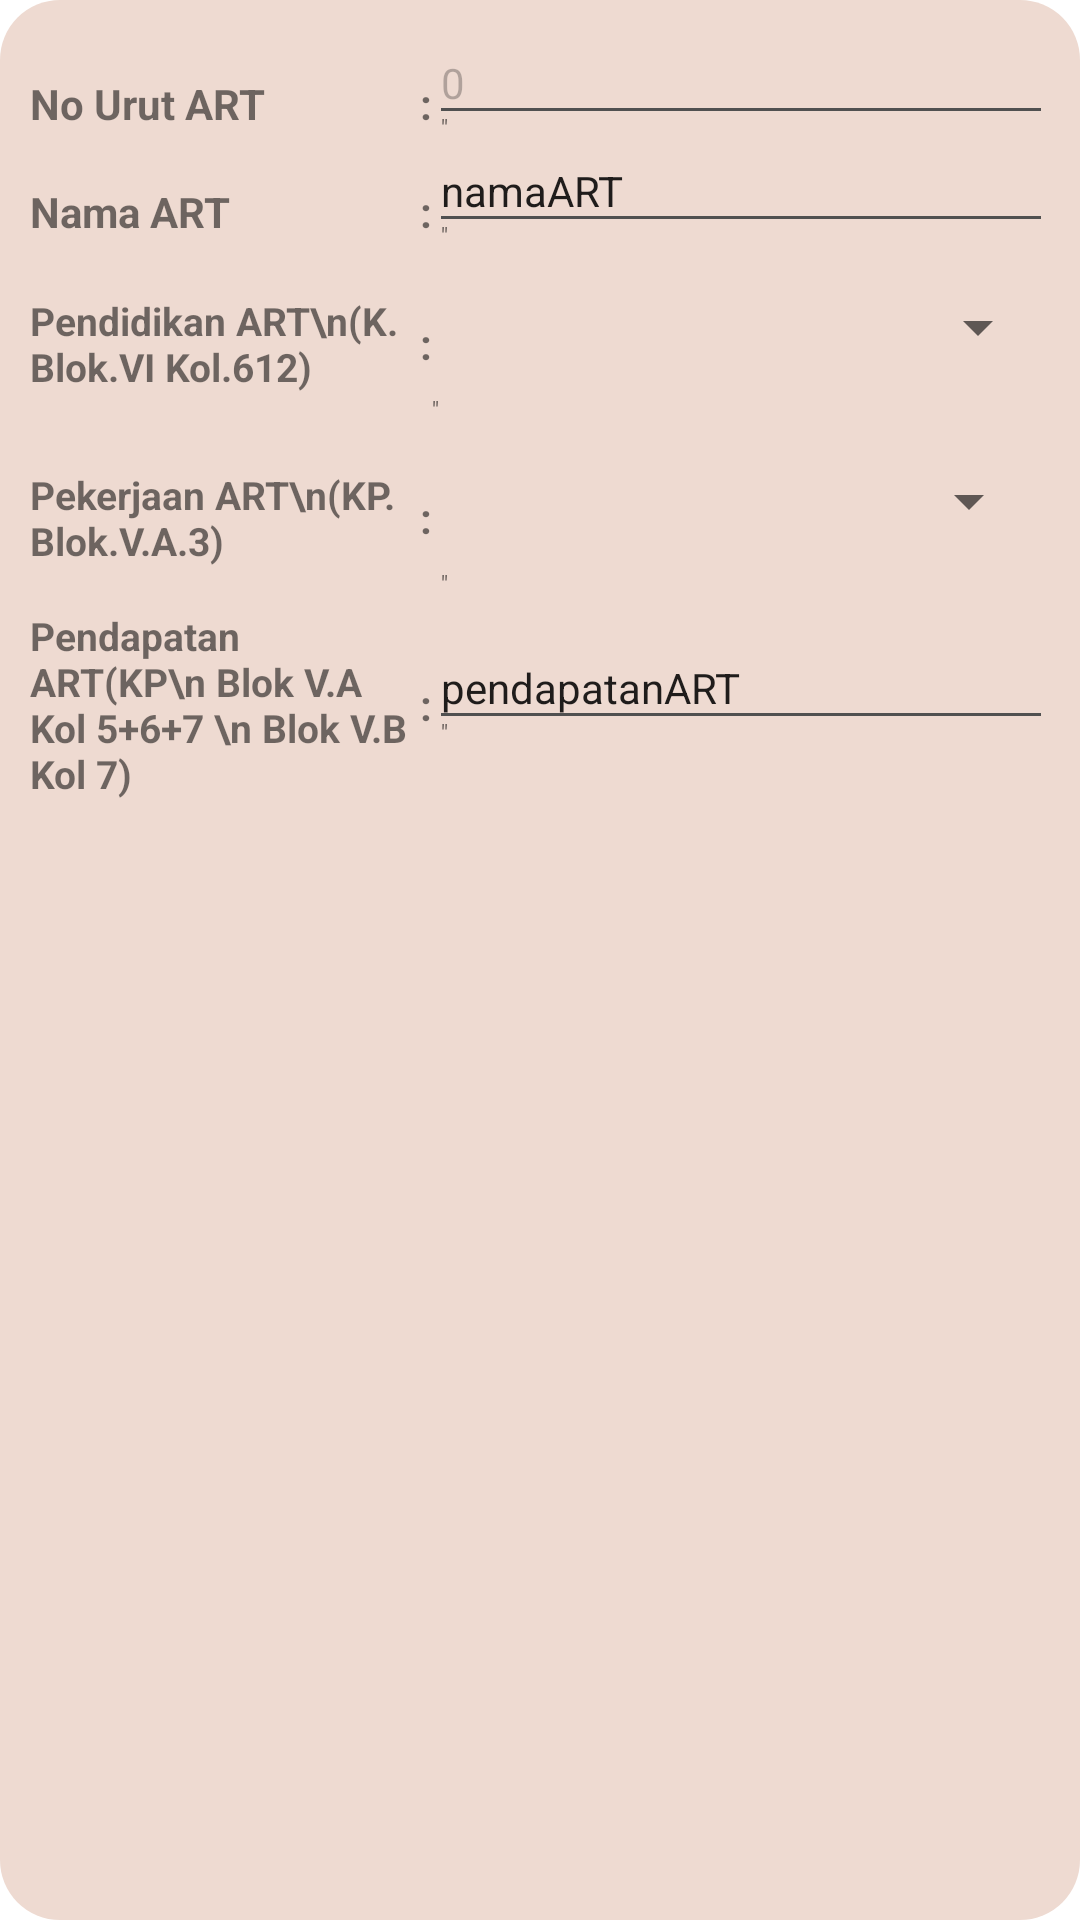

Write the Android layout XML for this screen, with the resource values it uses.
<!-- AndroidManifest.xml: application theme Theme.Siemas -->
<!-- res/layout/activity_input_pemeriksaan_pml_listitem.xml -->
<?xml version="1.0" encoding="utf-8"?>
<TableLayout
    xmlns:android="http://schemas.android.com/apk/res/android"
    android:layout_width="fill_parent"
    android:layout_height="wrap_content"
    android:background="@drawable/bg_input_grey"
    android:paddingHorizontal="10dp"
    android:paddingVertical="15dp"
    android:layout_marginVertical="5dp"
    >
    <TableRow android:layout_width="match_parent" >
        <TextView
            android:layout_width="130dp"
            android:layout_height="wrap_content"
            android:textSize="14dp"
            android:layout_column="1"
            android:textStyle="bold"
            android:text="No Urut ART"
            android:layout_marginTop="10dp"
            >
        </TextView>
        <TextView
        android:layout_width="wrap_content"
        android:layout_height="wrap_content"
        android:textSize="14dp"
        android:layout_column="1"
        android:textStyle="bold"
            android:layout_marginTop="10dp"
        android:text=":">
         </TextView>

        <androidx.appcompat.widget.LinearLayoutCompat
            android:layout_width="fill_parent"
            android:layout_height="wrap_content"
            android:layout_weight="1"
            android:orientation="vertical"
            android:padding="3dp">

            <com.google.android.material.textfield.TextInputEditText
                android:id="@+id/nuART"
                android:layout_width="match_parent"
                android:layout_height="wrap_content"
                android:enabled="false"
                android:inputType="number"
                android:text="0"
                android:textSize="14dp"
                android:background="@drawable/textedit_line"
                ></com.google.android.material.textfield.TextInputEditText>
            <TextView
                android:id="@+id/nuARTlama"
                android:layout_width="match_parent"
                android:layout_height="wrap_content"
                android:text="''"
                android:textSize="8dp">
            </TextView>
        </androidx.appcompat.widget.LinearLayoutCompat>
    </TableRow>
    <TableRow>
        <TextView
            android:layout_width="120dp"
            android:layout_height="wrap_content"
            android:textSize="14dp"
            android:layout_column="1"
            android:textStyle="bold"
            android:text="Nama ART"

            android:layout_marginTop="10dp"
            >
        </TextView>
        <TextView
            android:layout_width="wrap_content"
            android:layout_height="wrap_content"
            android:textSize="14dp"
            android:layout_column="1"
            android:textStyle="bold"
            android:text=":"
            android:layout_marginTop="10dp">
        </TextView>
        <androidx.appcompat.widget.LinearLayoutCompat
            android:layout_width="fill_parent"
            android:layout_height="wrap_content"
            android:layout_weight="1"
            android:orientation="vertical"
            android:padding="3dp"
            >

            <com.google.android.material.textfield.TextInputEditText
                android:id="@+id/namaART"
                android:layout_width="match_parent"
                android:layout_height="wrap_content"
                android:inputType="number"
                android:text="namaART"
                android:textSize="14dp"
                android:background="@drawable/textedit_line"
                ></com.google.android.material.textfield.TextInputEditText>
            <TextView
                android:id="@+id/namaARTlama"
                android:layout_width="match_parent"
                android:layout_height="wrap_content"
                android:text="''"
                android:textSize="8dp">
            </TextView>
        </androidx.appcompat.widget.LinearLayoutCompat>
    </TableRow>
    <TableRow android:layout_height="wrap_content"
        android:gravity="center_vertical">
        <TextView
            android:layout_width="120dp"
            android:layout_height="wrap_content"
            android:textSize="13dp"
            android:layout_column="1"
            android:textStyle="bold"
            android:text="Pendidikan ART\n(K. Blok.VI Kol.612)"
            >
        </TextView>
        <TextView
            android:layout_width="wrap_content"
            android:layout_height="wrap_content"
            android:textSize="14dp"
            android:layout_column="1"
            android:textStyle="bold"
            android:text=":">
        </TextView>

        <androidx.appcompat.widget.LinearLayoutCompat
            android:layout_width="fill_parent"
            android:layout_height="wrap_content"
            android:layout_weight="1"
            android:orientation="vertical"
            android:padding="0dp"
            >
            <Spinner
                android:id="@+id/pendidikanART"
                android:layout_width="fill_parent"
                android:layout_weight="1"
                android:layout_height="wrap_content"
                android:layout_marginVertical="10dp"
                android:singleLine="false"
                android:spinnerMode="dialog"
                >
            </Spinner>
            <TextView
                android:id="@+id/pendidikanARTlama"
                android:layout_width="match_parent"
                android:layout_height="wrap_content"
                android:text="''"
                android:textSize="8dp">
            </TextView>
        </androidx.appcompat.widget.LinearLayoutCompat>
    </TableRow>
    <TableRow
        android:layout_height="wrap_content"
        android:gravity="center_vertical">
        <TextView
            android:layout_width="120dp"
            android:layout_height="wrap_content"
            android:textSize="13dp"
            android:layout_column="1"
            android:textStyle="bold"
            android:text="Pekerjaan ART\n(KP. Blok.V.A.3)"
            >
        </TextView>
        <TextView
            android:layout_width="wrap_content"
            android:layout_height="wrap_content"
            android:textSize="14dp"
            android:layout_column="1"
            android:textStyle="bold"
            android:text=":">
        </TextView>

        <androidx.appcompat.widget.LinearLayoutCompat
            android:layout_width="fill_parent"
            android:layout_height="wrap_content"
            android:layout_weight="1"
            android:orientation="vertical"
            android:padding="3dp">

            <Spinner
                android:id="@+id/pekerjaanART"
                android:layout_width="fill_parent"
                android:layout_weight="1"
                android:layout_height="wrap_content"
                android:layout_marginVertical="10dp"
                android:singleLine="false"
                android:spinnerMode="dialog"
                >
            </Spinner>

            <TextView
                android:id="@+id/pekerjaanARTlama"
                android:layout_width="match_parent"
                android:layout_height="wrap_content"
                android:text="''"
                android:textSize="8dp">
            </TextView>
        </androidx.appcompat.widget.LinearLayoutCompat>
    </TableRow>
    <TableRow
        android:layout_height="wrap_content"
        android:gravity="center_vertical">
        <TextView
            android:layout_width="120dp"
            android:layout_height="wrap_content"
            android:textSize="13dp"
            android:layout_column="1"
            android:textStyle="bold"
            android:text="Pendapatan ART(KP\n Blok V.A Kol 5+6+7 \n Blok V.B Kol 7)"
            >
        </TextView>
        <TextView
            android:layout_width="wrap_content"
            android:layout_height="wrap_content"
            android:textSize="14dp"
            android:layout_column="1"
            android:textStyle="bold"
            android:text=":">
        </TextView>

        <androidx.appcompat.widget.LinearLayoutCompat
            android:layout_width="fill_parent"
            android:layout_height="wrap_content"
            android:layout_weight="1"
            android:orientation="vertical"
            android:padding="3dp">

            <com.google.android.material.textfield.TextInputEditText
                android:id="@+id/pendapatanART"
                android:layout_width="match_parent"
                android:layout_height="wrap_content"
                android:inputType="number"
                android:text="pendapatanART"
                android:textSize="14dp"
                android:background="@drawable/textedit_line"
                ></com.google.android.material.textfield.TextInputEditText>
            <TextView
                android:id="@+id/pendapatanARTlama"
                android:layout_width="match_parent"
                android:layout_height="wrap_content"
                android:text="''"
                android:textSize="8dp">
            </TextView>
        </androidx.appcompat.widget.LinearLayoutCompat>
    </TableRow>
</TableLayout>
<!-- resources referenced by this layout -->
<resources>
  <!-- drawable bg_input_grey (drawable) -->
  <?xml version="1.0" encoding="utf-8"?>
  <shape xmlns:android="http://schemas.android.com/apk/res/android">
      <solid android:color="@color/cream"></solid>
      <corners android:radius="20dp"></corners>
  </shape>
  <!-- drawable textedit_line (drawable) -->
  <?xml version="1.0" encoding="utf-8"?>
  <layer-list xmlns:android="http://schemas.android.com/apk/res/android" >
      <item>
          <shape
              android:shape="rectangle">
              <stroke android:width="1dp" android:color="#505050" />
              <solid android:color="#00DDDDDD" />
          </shape>
      </item>
  
      <item  android:bottom="1dp">
          <shape
              android:shape="rectangle">
              <stroke android:width="1dp" android:color="@color/cream" />
              <solid android:color="#00595959" />
          </shape>
      </item>
  
  </layer-list>
  <style name="Theme.Siemas" parent="Theme.MaterialComponents.DayNight.NoActionBar">
          
          <item name="colorPrimary">@color/orange_pastel</item>
          <item name="colorPrimaryVariant">@color/orange</item>
          <item name="colorOnPrimary">@color/white</item>
          
          <item name="colorSecondary">@color/teal_200</item>
          <item name="colorSecondaryVariant">@color/teal_700</item>
          <item name="colorOnSecondary">@color/black</item>
          
          <item name="android:statusBarColor" tools:targetApi="l">?attr/colorPrimaryVariant</item>
          
      </style>
  <color name="cream">#EEDAD1</color>
  <color name="orange_pastel">#F69E7B</color>
  <color name="orange">#FFAB30</color>
  <color name="white">#FFFFFFFF</color>
  <color name="teal_200">#FF03DAC5</color>
  <color name="teal_700">#FF018786</color>
  <color name="black">#FF000000</color>
</resources>
